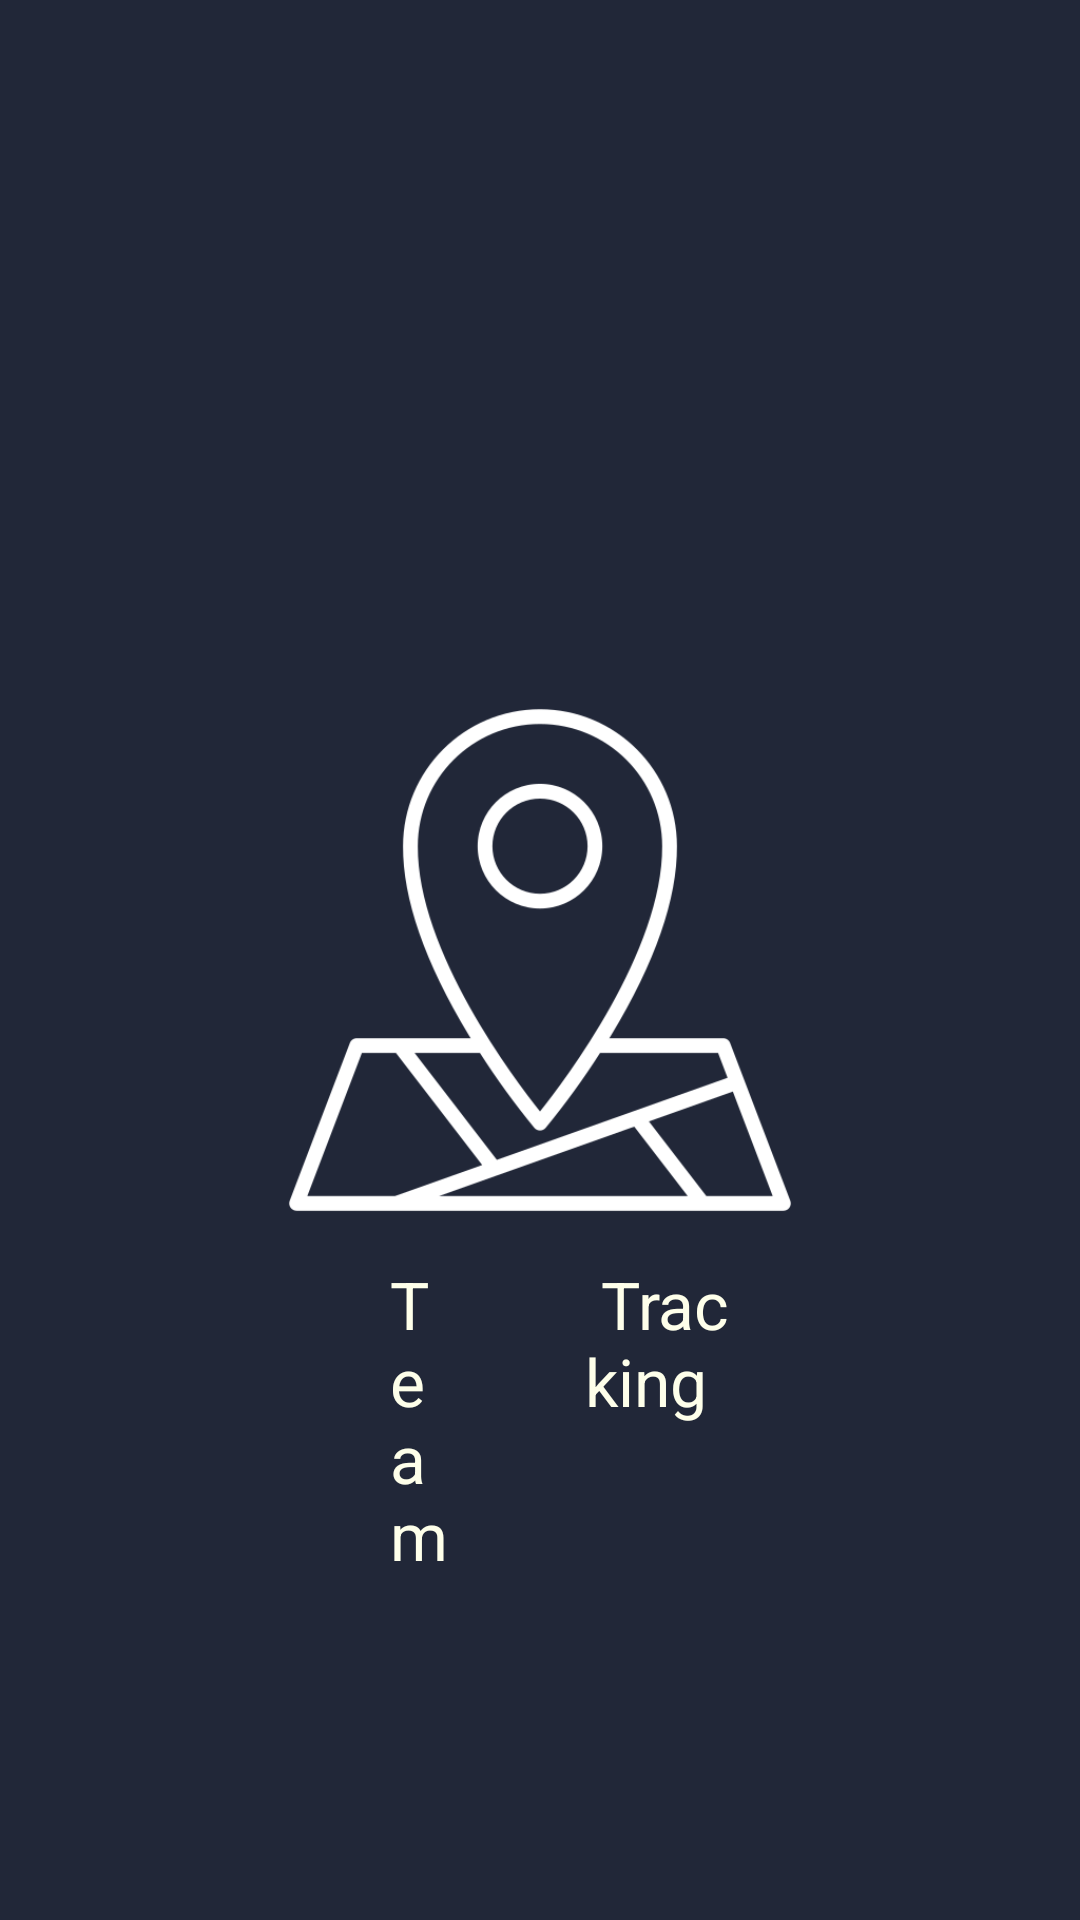

Reconstruct the res/layout file that produces this screen, plus the resources it refers to.
<!-- AndroidManifest.xml: application theme Theme.TeamTracking -->
<!-- res/layout/splash_screen.xml -->
<?xml version="1.0" encoding="utf-8"?>
<RelativeLayout xmlns:android="http://schemas.android.com/apk/res/android"
    xmlns:app="http://schemas.android.com/apk/res-auto"
    xmlns:tools="http://schemas.android.com/tools"
    android:layout_width="match_parent"
    android:layout_height="match_parent"
    tools:context=".SplashScreen"
    android:background="@color/RaisinBlack"
    >

    <ImageView
        android:id="@+id/logo"
        android:layout_width="300dp"
        android:layout_height="180dp"
        android:layout_centerInParent="true"
        android:src="@drawable/location"></ImageView>


    <TextView
        android:layout_width="wrap_content"
        android:layout_height="wrap_content"
        android:layout_below="@+id/logo"
        android:layout_alignParentStart="true"
        android:layout_alignParentEnd="true"
        android:layout_marginStart="130dp"
        android:layout_marginTop="10dp"
        android:layout_marginEnd="210dp"
        android:text="Team"
        android:textColor="@color/Ivory"
        android:textSize="22sp"></TextView>

    <TextView
        android:layout_width="wrap_content"
        android:layout_height="wrap_content"
        android:layout_below="@+id/logo"
        android:layout_alignParentStart="true"
        android:layout_alignParentEnd="true"
        android:layout_marginStart="195dp"
        android:layout_marginTop="10dp"
        android:layout_marginEnd="110dp"
        android:text=" Tracking"
        android:textColor="@color/Ivory"
        android:textSize="22sp"></TextView>

</RelativeLayout>
<!-- resources referenced by this layout -->
<resources>
  <color name="Ivory">#FEFFEA</color>
  <color name="RaisinBlack">#212738</color>
  <!-- drawable location: png bitmap (drawable, 22650 bytes) -->
  <style name="Theme.TeamTracking" parent="Theme.MaterialComponents.DayNight.DarkActionBar">
          
          <item name="colorPrimary">@color/purple_500</item>
          <item name="colorPrimaryVariant">@color/purple_700</item>
          <item name="colorOnPrimary">@color/white</item>
          
          <item name="colorSecondary">@color/teal_200</item>
          <item name="colorSecondaryVariant">@color/teal_700</item>
          <item name="colorOnSecondary">@color/black</item>
          
          <item name="android:statusBarColor">?attr/colorPrimaryVariant</item>
          
      </style>
  <color name="purple_500">#FF6200EE</color>
  <color name="purple_700">#FF3700B3</color>
  <color name="white">#FFFFFFFF</color>
  <color name="teal_200">#FF03DAC5</color>
  <color name="teal_700">#FF018786</color>
  <color name="black">#FF000000</color>
</resources>
